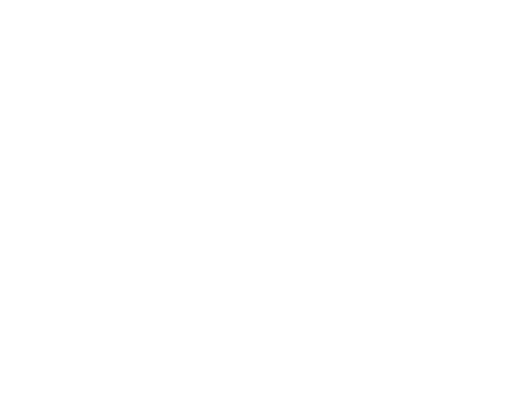
t = 0.00 s
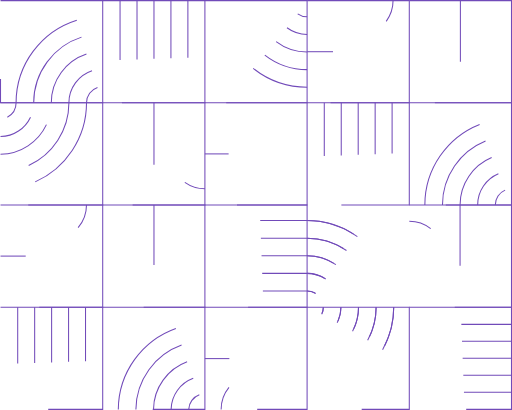
t = 1.67 s
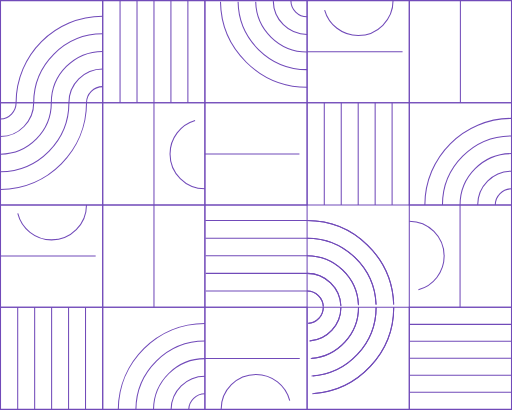
t = 3.33 s
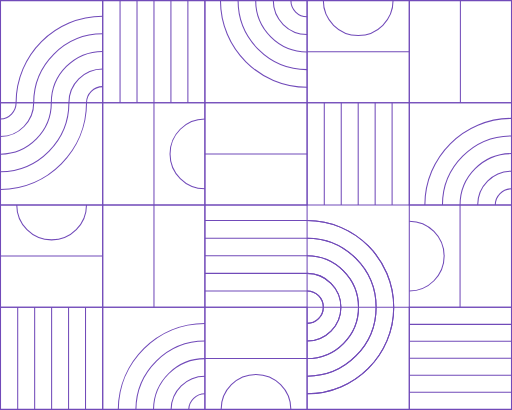
t = 5.00 s
t = 6.67 s: frame unchanged from t = 5.00 s, image omitted
t = 8.33 s: frame unchanged from t = 5.00 s, image omitted

The animated SVG that drew these frames (rendered in a browser with its animation timeline set to each time). Animation: 105 CSS @keyframes rules; frames cover the first 8.33 s, repeats indefinitely.

<!--?xml version="1.0" encoding="UTF-8"?--><svg id="Layer_2" xmlns="http://www.w3.org/2000/svg" viewBox="0 0 918.78 735.39" style=""><defs><style>.cls-1{fill:none;stroke:#714ab9;stroke-miterlimit:10;stroke-width:1.86px;}</style></defs><g id="Grids"><g><path class="cls-1 xNQLPPkb_0" width="183.39" height="183.37" d="M0.93 0.94 L184.32 0.94 L184.32 184.31 L0.93 184.31 Z"></path><g><path class="cls-1 xNQLPPkb_1" d="m28.87,184.31C28.87,98.6,98.61,28.86,184.32,28.86"></path><path class="cls-1 xNQLPPkb_2" d="m60.47,184.31c0-68.29,55.56-123.85,123.85-123.85"></path><path class="cls-1 xNQLPPkb_3" d="m92.05,184.31c0-50.86,41.39-92.25,92.27-92.25"></path><path class="cls-1 xNQLPPkb_4" d="m123.65,184.31c0-33.46,27.21-60.67,60.67-60.67"></path><path class="cls-1 xNQLPPkb_5" d="m155.25,184.31c0-16.05,13.02-29.07,29.07-29.07"></path></g><g><path class="cls-1 xNQLPPkb_6" d="m212.28,734.46c.63-85.17,70.11-154.26,155.43-154.26"></path><path class="cls-1 xNQLPPkb_7" d="m243.87,734.46c.63-67.75,55.93-122.66,123.83-122.66"></path><path class="cls-1 xNQLPPkb_8" d="m275.46,734.46c.63-50.32,41.76-91.06,92.25-91.06"></path><path class="cls-1 xNQLPPkb_9" d="m307.05,734.46c.63-32.92,27.59-59.48,60.65-59.48"></path><path class="cls-1 xNQLPPkb_10" d="m338.67,734.46c.61-15.49,13.38-27.88,29.04-27.88"></path></g><g><path class="cls-1 xNQLPPkb_11" d="m762.4,367.7c0-85.71,69.74-155.45,155.45-155.45"></path><path class="cls-1 xNQLPPkb_12" d="m794,367.7c0-68.29,55.56-123.85,123.85-123.85"></path><path class="cls-1 xNQLPPkb_13" d="m825.58,367.7c0-50.86,41.39-92.25,92.27-92.25"></path><path class="cls-1 xNQLPPkb_14" d="m857.18,367.7c0-33.46,27.21-60.67,60.67-60.67"></path><path class="cls-1 xNQLPPkb_15" d="m888.78,367.7c0-16.05,13.02-29.07,29.07-29.07"></path></g><g><path class="cls-1 xNQLPPkb_16" d="m155.25,184.31c0,85.34-69.12,154.84-154.32,155.43"></path><path class="cls-1 xNQLPPkb_17" d="m123.65,184.31c0,67.92-54.95,123.24-122.72,123.83"></path><path class="cls-1 xNQLPPkb_18" d="M92.05,184.31L92.07,184.31"></path><path class="cls-1 xNQLPPkb_19" d="m.93,276.54c50.36-.59,91.14-41.74,91.14-92.23h-.02"></path><path class="cls-1 xNQLPPkb_20" d="m.93,244.96c32.94-.59,59.54-27.57,59.54-60.65"></path><path class="cls-1 xNQLPPkb_21" d="m28.87,184.31c0,15.68-12.41,28.46-27.94,29.04"></path></g><path class="cls-1 xNQLPPkb_22" width="183.38" height="183.38" d="M184.32 0.93 L367.7 0.93 L367.7 184.31 L184.32 184.31 Z"></path><path class="cls-1 xNQLPPkb_23" width="183.38" height="183.38" d="M367.7 0.93 L551.0799999999999 0.93 L551.0799999999999 184.31 L367.7 184.31 Z"></path><path class="cls-1 xNQLPPkb_24" width="183.38" height="183.38" d="M551.09 0.93 L734.47 0.93 L734.47 184.31 L551.09 184.31 Z"></path><path class="cls-1 xNQLPPkb_25" width="183.38" height="183.38" d="M734.47 0.93 L917.85 0.93 L917.85 184.31 L734.47 184.31 Z"></path><path class="cls-1 xNQLPPkb_26" width="183.39" height="183.39" d="M0.93 184.31 L184.32 184.31 L184.32 367.7 L0.93 367.7 Z"></path><path class="cls-1 xNQLPPkb_27" width="183.38" height="183.38" d="M184.32 184.31 L367.7 184.31 L367.7 367.69 L184.32 367.69 Z"></path><path class="cls-1 xNQLPPkb_28" width="183.38" height="183.38" d="M367.7 184.31 L551.0799999999999 184.31 L551.0799999999999 367.69 L367.7 367.69 Z"></path><path class="cls-1 xNQLPPkb_29" width="183.38" height="183.38" d="M551.09 184.31 L734.47 184.31 L734.47 367.69 L551.09 367.69 Z"></path><path class="cls-1 xNQLPPkb_30" width="183.38" height="183.38" d="M734.47 184.31 L917.85 184.31 L917.85 367.69 L734.47 367.69 Z"></path><path class="cls-1 xNQLPPkb_31" width="183.38" height="183.38" d="M0.93 367.7 L184.31 367.7 L184.31 551.0799999999999 L0.93 551.0799999999999 Z"></path><path class="cls-1 xNQLPPkb_32" width="183.38" height="183.38" d="M184.32 367.7 L367.7 367.7 L367.7 551.0799999999999 L184.32 551.0799999999999 Z"></path><path class="cls-1 xNQLPPkb_33" width="183.38" height="183.38" d="M367.7 367.7 L551.0799999999999 367.7 L551.0799999999999 551.0799999999999 L367.7 551.0799999999999 Z"></path><path class="cls-1 xNQLPPkb_34" width="183.38" height="183.38" d="M734.47 367.7 L917.85 367.7 L917.85 551.0799999999999 L734.47 551.0799999999999 Z"></path><path class="cls-1 xNQLPPkb_35" width="183.38" height="183.38" d="M0.93 551.08 L184.31 551.08 L184.31 734.46 L0.93 734.46 Z"></path><path class="cls-1 xNQLPPkb_36" width="183.38" height="183.38" d="M184.32 551.08 L367.7 551.08 L367.7 734.46 L184.32 734.46 Z"></path><path class="cls-1 xNQLPPkb_37" width="183.38" height="183.38" d="M367.7 551.08 L551.0799999999999 551.08 L551.0799999999999 734.46 L367.7 734.46 Z"></path><path class="cls-1 xNQLPPkb_38" width="183.38" height="183.38" d="M551.09 551.08 L734.47 551.08 L734.47 734.46 L551.09 734.46 Z"></path><path class="cls-1 xNQLPPkb_39" width="183.38" height="183.38" d="M734.47 551.08 L917.85 551.08 L917.85 734.46 L734.47 734.46 Z"></path><path class="cls-1 xNQLPPkb_40" d="M276.3,184.32L276.3,367.69"></path><path class="cls-1 xNQLPPkb_41" d="M826.16,.93L826.16,184.31"></path><path class="cls-1 xNQLPPkb_42" d="M825.58,367.7L825.58,551.08"></path><path class="cls-1 xNQLPPkb_43" d="M276.3,367.7L276.3,551.08"></path><g><path class="cls-1 xNQLPPkb_44" d="M215.44,.93L215.44,184.31"></path><path class="cls-1 xNQLPPkb_45" d="M245.87,.93L245.87,184.31"></path><path class="cls-1 xNQLPPkb_46" d="M276.3,.93L276.3,184.31"></path><path class="cls-1 xNQLPPkb_47" d="M306.72,.93L306.72,184.31"></path><path class="cls-1 xNQLPPkb_48" d="M337.15,.93L337.15,184.31"></path></g><g><path class="cls-1 xNQLPPkb_49" d="M31.77,551.08L31.77,734.46"></path><path class="cls-1 xNQLPPkb_50" d="M62.2,551.08L62.2,734.46"></path><path class="cls-1 xNQLPPkb_51" d="M92.63,551.08L92.63,734.46"></path><path class="cls-1 xNQLPPkb_52" d="M123.05,551.08L123.05,734.46"></path><path class="cls-1 xNQLPPkb_53" d="M153.48,551.08L153.48,734.46"></path></g><g><path class="cls-1 xNQLPPkb_54" d="M581.92,184.32L581.92,367.69"></path><path class="cls-1 xNQLPPkb_55" d="M612.35,184.32L612.35,367.69"></path><path class="cls-1 xNQLPPkb_56" d="M642.78,184.32L642.78,367.69"></path><path class="cls-1 xNQLPPkb_57" d="M673.21,184.32L673.21,367.69"></path><path class="cls-1 xNQLPPkb_58" d="M703.63,184.32L703.63,367.69"></path></g><g><path class="cls-1 xNQLPPkb_59" d="M917.85,581.92L734.47,581.92"></path><path class="cls-1 xNQLPPkb_60" d="M917.85,612.34L734.47,612.34"></path><path class="cls-1 xNQLPPkb_61" d="M917.85,642.77L734.47,642.77"></path><path class="cls-1 xNQLPPkb_62" d="M917.85,673.2L734.47,673.2"></path><path class="cls-1 xNQLPPkb_63" d="M917.85,703.63L734.47,703.63"></path></g><path class="cls-1 xNQLPPkb_64" d="M551.08,395.63L367.71,395.63"></path><path class="cls-1 xNQLPPkb_65" d="M551.08,427.23L367.71,427.23"></path><path class="cls-1 xNQLPPkb_66" d="M551.08,458.82L367.71,458.82"></path><path class="cls-1 xNQLPPkb_67" d="M551.08,490.41L367.71,490.41"></path><path class="cls-1 xNQLPPkb_68" d="M551.08,522.01L367.7,522.01"></path><g><path class="cls-1 xNQLPPkb_69" d="m551.09,156.38c-85.71,0-155.45-69.74-155.45-155.45"></path><path class="cls-1 xNQLPPkb_70" d="m551.09,124.78c-68.29,0-123.85-55.56-123.85-123.85"></path><path class="cls-1 xNQLPPkb_71" d="m551.09,93.2c-50.86,0-92.25-41.39-92.25-92.27"></path><path class="cls-1 xNQLPPkb_72" d="m551.09,61.6c-33.46,0-60.67-27.21-60.67-60.67"></path><path class="cls-1 xNQLPPkb_73" d="m551.09,30c-16.05,0-29.07-13.02-29.07-29.07"></path></g><g><path class="cls-1 xNQLPPkb_74" d="m551.09,395.63c85.71,0,155.45,69.74,155.45,155.45"></path><path class="cls-1 xNQLPPkb_75" d="m551.09,427.23c68.29,0,123.85,55.56,123.85,123.85"></path><path class="cls-1 xNQLPPkb_76" d="m551.09,458.81c50.86,0,92.25,41.39,92.25,92.27"></path><path class="cls-1 xNQLPPkb_77" d="m551.09,490.41c33.46,0,60.67,27.21,60.67,60.67"></path><path class="cls-1 xNQLPPkb_78" d="m551.09,522.01c16.05,0,29.07,13.02,29.07,29.07"></path><path class="cls-1 xNQLPPkb_79" d="m551.09,395.63c85.71,0,155.45,69.74,155.45,155.45"></path><path class="cls-1 xNQLPPkb_80" d="m551.09,427.23c68.29,0,123.85,55.56,123.85,123.85"></path><path class="cls-1 xNQLPPkb_81" d="m551.09,458.81c50.86,0,92.25,41.39,92.25,92.27"></path><path class="cls-1 xNQLPPkb_82" d="m551.09,490.41c33.46,0,60.67,27.21,60.67,60.67"></path><path class="cls-1 xNQLPPkb_83" d="m551.09,522.01c16.05,0,29.07,13.02,29.07,29.07"></path></g><g><path class="cls-1 xNQLPPkb_84" d="m706.54,551.08c0,85.71-69.74,155.45-155.45,155.45"></path><path class="cls-1 xNQLPPkb_85" d="m674.94,551.08c0,68.29-55.56,123.85-123.85,123.85"></path><path class="cls-1 xNQLPPkb_86" d="m643.36,551.08c0,50.86-41.39,92.25-92.27,92.25"></path><path class="cls-1 xNQLPPkb_87" d="m611.76,551.08c0,33.46-27.21,60.67-60.67,60.67"></path><path class="cls-1 xNQLPPkb_88" d="m580.16,551.08c0,16.05-13.02,29.07-29.07,29.07"></path><path class="cls-1 xNQLPPkb_89" d="m706.54,551.08c0,85.71-69.74,155.45-155.45,155.45"></path><path class="cls-1 xNQLPPkb_90" d="m674.94,551.08c0,68.29-55.56,123.85-123.85,123.85"></path><path class="cls-1 xNQLPPkb_91" d="m643.36,551.08c0,50.86-41.39,92.25-92.27,92.25"></path><path class="cls-1 xNQLPPkb_92" d="m611.76,551.08c0,33.46-27.21,60.67-60.67,60.67"></path><path class="cls-1 xNQLPPkb_93" d="m580.16,551.08c0,16.05-13.02,29.07-29.07,29.07"></path></g><path class="cls-1 xNQLPPkb_94" d="M551.09,92.62L734.47,92.62"></path><path class="cls-1 xNQLPPkb_95" d="M.93,459.39L184.32,459.39"></path><path class="cls-1 xNQLPPkb_96" d="M367.7,643.33L551.09,643.33"></path><path class="cls-1 xNQLPPkb_97" d="M367.7,276L551.09,276"></path><path class="cls-1 xNQLPPkb_98" d="m155.19,367.7c0,34.55-28.01,62.56-62.56,62.56s-62.56-28.01-62.56-62.56"></path><path class="cls-1 xNQLPPkb_99" d="m396.83,734.46c0-34.55,28.01-62.56,62.56-62.56s62.56,28.01,62.56,62.56"></path><path class="cls-1 xNQLPPkb_100" d="m734.47,396.83c34.55,0,62.56,28.01,62.56,62.56,0,34.55-28.01,62.56-62.56,62.56"></path><path class="cls-1 xNQLPPkb_101" d="m705.34.93c0,34.55-28.01,62.56-62.56,62.56s-62.56-28.01-62.56-62.56"></path><path class="cls-1 xNQLPPkb_102" d="m367.7,338.57c-34.55,0-62.56-28.01-62.56-62.56,0-34.55,28.01-62.56,62.56-62.56"></path></g></g><style data-made-with="vivus-instant">.xNQLPPkb_0{stroke-dasharray:734 736;stroke-dashoffset:735;animation:xNQLPPkb_draw_0 14400ms ease-out 0ms infinite,xNQLPPkb_fade 14400ms linear 0ms infinite;}.xNQLPPkb_1{stroke-dasharray:245 247;stroke-dashoffset:246;animation:xNQLPPkb_draw_1 14400ms ease-out 0ms infinite,xNQLPPkb_fade 14400ms linear 0ms infinite;}.xNQLPPkb_2{stroke-dasharray:195 197;stroke-dashoffset:196;animation:xNQLPPkb_draw_2 14400ms ease-out 0ms infinite,xNQLPPkb_fade 14400ms linear 0ms infinite;}.xNQLPPkb_3{stroke-dasharray:145 147;stroke-dashoffset:146;animation:xNQLPPkb_draw_3 14400ms ease-out 0ms infinite,xNQLPPkb_fade 14400ms linear 0ms infinite;}.xNQLPPkb_4{stroke-dasharray:96 98;stroke-dashoffset:97;animation:xNQLPPkb_draw_4 14400ms ease-out 0ms infinite,xNQLPPkb_fade 14400ms linear 0ms infinite;}.xNQLPPkb_5{stroke-dasharray:46 48;stroke-dashoffset:47;animation:xNQLPPkb_draw_5 14400ms ease-out 0ms infinite,xNQLPPkb_fade 14400ms linear 0ms infinite;}.xNQLPPkb_6{stroke-dasharray:243 245;stroke-dashoffset:244;animation:xNQLPPkb_draw_6 14400ms ease-out 0ms infinite,xNQLPPkb_fade 14400ms linear 0ms infinite;}.xNQLPPkb_7{stroke-dasharray:194 196;stroke-dashoffset:195;animation:xNQLPPkb_draw_7 14400ms ease-out 0ms infinite,xNQLPPkb_fade 14400ms linear 0ms infinite;}.xNQLPPkb_8{stroke-dasharray:144 146;stroke-dashoffset:145;animation:xNQLPPkb_draw_8 14400ms ease-out 0ms infinite,xNQLPPkb_fade 14400ms linear 0ms infinite;}.xNQLPPkb_9{stroke-dasharray:95 97;stroke-dashoffset:96;animation:xNQLPPkb_draw_9 14400ms ease-out 0ms infinite,xNQLPPkb_fade 14400ms linear 0ms infinite;}.xNQLPPkb_10{stroke-dasharray:45 47;stroke-dashoffset:46;animation:xNQLPPkb_draw_10 14400ms ease-out 0ms infinite,xNQLPPkb_fade 14400ms linear 0ms infinite;}.xNQLPPkb_11{stroke-dasharray:245 247;stroke-dashoffset:246;animation:xNQLPPkb_draw_11 14400ms ease-out 0ms infinite,xNQLPPkb_fade 14400ms linear 0ms infinite;}.xNQLPPkb_12{stroke-dasharray:195 197;stroke-dashoffset:196;animation:xNQLPPkb_draw_12 14400ms ease-out 0ms infinite,xNQLPPkb_fade 14400ms linear 0ms infinite;}.xNQLPPkb_13{stroke-dasharray:145 147;stroke-dashoffset:146;animation:xNQLPPkb_draw_13 14400ms ease-out 0ms infinite,xNQLPPkb_fade 14400ms linear 0ms infinite;}.xNQLPPkb_14{stroke-dasharray:96 98;stroke-dashoffset:97;animation:xNQLPPkb_draw_14 14400ms ease-out 0ms infinite,xNQLPPkb_fade 14400ms linear 0ms infinite;}.xNQLPPkb_15{stroke-dasharray:46 48;stroke-dashoffset:47;animation:xNQLPPkb_draw_15 14400ms ease-out 0ms infinite,xNQLPPkb_fade 14400ms linear 0ms infinite;}.xNQLPPkb_16{stroke-dasharray:244 246;stroke-dashoffset:245;animation:xNQLPPkb_draw_16 14400ms ease-out 0ms infinite,xNQLPPkb_fade 14400ms linear 0ms infinite;}.xNQLPPkb_17{stroke-dasharray:194 196;stroke-dashoffset:195;animation:xNQLPPkb_draw_17 14400ms ease-out 0ms infinite,xNQLPPkb_fade 14400ms linear 0ms infinite;}.xNQLPPkb_18{stroke-dasharray:1 3;stroke-dashoffset:2;animation:xNQLPPkb_draw_18 14400ms ease-out 0ms infinite,xNQLPPkb_fade 14400ms linear 0ms infinite;}.xNQLPPkb_19{stroke-dasharray:144 146;stroke-dashoffset:145;animation:xNQLPPkb_draw_19 14400ms ease-out 0ms infinite,xNQLPPkb_fade 14400ms linear 0ms infinite;}.xNQLPPkb_20{stroke-dasharray:95 97;stroke-dashoffset:96;animation:xNQLPPkb_draw_20 14400ms ease-out 0ms infinite,xNQLPPkb_fade 14400ms linear 0ms infinite;}.xNQLPPkb_21{stroke-dasharray:45 47;stroke-dashoffset:46;animation:xNQLPPkb_draw_21 14400ms ease-out 0ms infinite,xNQLPPkb_fade 14400ms linear 0ms infinite;}.xNQLPPkb_22{stroke-dasharray:734 736;stroke-dashoffset:735;animation:xNQLPPkb_draw_22 14400ms ease-out 0ms infinite,xNQLPPkb_fade 14400ms linear 0ms infinite;}.xNQLPPkb_23{stroke-dasharray:734 736;stroke-dashoffset:735;animation:xNQLPPkb_draw_23 14400ms ease-out 0ms infinite,xNQLPPkb_fade 14400ms linear 0ms infinite;}.xNQLPPkb_24{stroke-dasharray:734 736;stroke-dashoffset:735;animation:xNQLPPkb_draw_24 14400ms ease-out 0ms infinite,xNQLPPkb_fade 14400ms linear 0ms infinite;}.xNQLPPkb_25{stroke-dasharray:734 736;stroke-dashoffset:735;animation:xNQLPPkb_draw_25 14400ms ease-out 0ms infinite,xNQLPPkb_fade 14400ms linear 0ms infinite;}.xNQLPPkb_26{stroke-dasharray:734 736;stroke-dashoffset:735;animation:xNQLPPkb_draw_26 14400ms ease-out 0ms infinite,xNQLPPkb_fade 14400ms linear 0ms infinite;}.xNQLPPkb_27{stroke-dasharray:734 736;stroke-dashoffset:735;animation:xNQLPPkb_draw_27 14400ms ease-out 0ms infinite,xNQLPPkb_fade 14400ms linear 0ms infinite;}.xNQLPPkb_28{stroke-dasharray:734 736;stroke-dashoffset:735;animation:xNQLPPkb_draw_28 14400ms ease-out 0ms infinite,xNQLPPkb_fade 14400ms linear 0ms infinite;}.xNQLPPkb_29{stroke-dasharray:734 736;stroke-dashoffset:735;animation:xNQLPPkb_draw_29 14400ms ease-out 0ms infinite,xNQLPPkb_fade 14400ms linear 0ms infinite;}.xNQLPPkb_30{stroke-dasharray:734 736;stroke-dashoffset:735;animation:xNQLPPkb_draw_30 14400ms ease-out 0ms infinite,xNQLPPkb_fade 14400ms linear 0ms infinite;}.xNQLPPkb_31{stroke-dasharray:734 736;stroke-dashoffset:735;animation:xNQLPPkb_draw_31 14400ms ease-out 0ms infinite,xNQLPPkb_fade 14400ms linear 0ms infinite;}.xNQLPPkb_32{stroke-dasharray:734 736;stroke-dashoffset:735;animation:xNQLPPkb_draw_32 14400ms ease-out 0ms infinite,xNQLPPkb_fade 14400ms linear 0ms infinite;}.xNQLPPkb_33{stroke-dasharray:734 736;stroke-dashoffset:735;animation:xNQLPPkb_draw_33 14400ms ease-out 0ms infinite,xNQLPPkb_fade 14400ms linear 0ms infinite;}.xNQLPPkb_34{stroke-dasharray:734 736;stroke-dashoffset:735;animation:xNQLPPkb_draw_34 14400ms ease-out 0ms infinite,xNQLPPkb_fade 14400ms linear 0ms infinite;}.xNQLPPkb_35{stroke-dasharray:734 736;stroke-dashoffset:735;animation:xNQLPPkb_draw_35 14400ms ease-out 0ms infinite,xNQLPPkb_fade 14400ms linear 0ms infinite;}.xNQLPPkb_36{stroke-dasharray:734 736;stroke-dashoffset:735;animation:xNQLPPkb_draw_36 14400ms ease-out 0ms infinite,xNQLPPkb_fade 14400ms linear 0ms infinite;}.xNQLPPkb_37{stroke-dasharray:734 736;stroke-dashoffset:735;animation:xNQLPPkb_draw_37 14400ms ease-out 0ms infinite,xNQLPPkb_fade 14400ms linear 0ms infinite;}.xNQLPPkb_38{stroke-dasharray:734 736;stroke-dashoffset:735;animation:xNQLPPkb_draw_38 14400ms ease-out 0ms infinite,xNQLPPkb_fade 14400ms linear 0ms infinite;}.xNQLPPkb_39{stroke-dasharray:734 736;stroke-dashoffset:735;animation:xNQLPPkb_draw_39 14400ms ease-out 0ms infinite,xNQLPPkb_fade 14400ms linear 0ms infinite;}.xNQLPPkb_40{stroke-dasharray:184 186;stroke-dashoffset:185;animation:xNQLPPkb_draw_40 14400ms ease-out 0ms infinite,xNQLPPkb_fade 14400ms linear 0ms infinite;}.xNQLPPkb_41{stroke-dasharray:184 186;stroke-dashoffset:185;animation:xNQLPPkb_draw_41 14400ms ease-out 0ms infinite,xNQLPPkb_fade 14400ms linear 0ms infinite;}.xNQLPPkb_42{stroke-dasharray:184 186;stroke-dashoffset:185;animation:xNQLPPkb_draw_42 14400ms ease-out 0ms infinite,xNQLPPkb_fade 14400ms linear 0ms infinite;}.xNQLPPkb_43{stroke-dasharray:184 186;stroke-dashoffset:185;animation:xNQLPPkb_draw_43 14400ms ease-out 0ms infinite,xNQLPPkb_fade 14400ms linear 0ms infinite;}.xNQLPPkb_44{stroke-dasharray:184 186;stroke-dashoffset:185;animation:xNQLPPkb_draw_44 14400ms ease-out 0ms infinite,xNQLPPkb_fade 14400ms linear 0ms infinite;}.xNQLPPkb_45{stroke-dasharray:184 186;stroke-dashoffset:185;animation:xNQLPPkb_draw_45 14400ms ease-out 0ms infinite,xNQLPPkb_fade 14400ms linear 0ms infinite;}.xNQLPPkb_46{stroke-dasharray:184 186;stroke-dashoffset:185;animation:xNQLPPkb_draw_46 14400ms ease-out 0ms infinite,xNQLPPkb_fade 14400ms linear 0ms infinite;}.xNQLPPkb_47{stroke-dasharray:184 186;stroke-dashoffset:185;animation:xNQLPPkb_draw_47 14400ms ease-out 0ms infinite,xNQLPPkb_fade 14400ms linear 0ms infinite;}.xNQLPPkb_48{stroke-dasharray:184 186;stroke-dashoffset:185;animation:xNQLPPkb_draw_48 14400ms ease-out 0ms infinite,xNQLPPkb_fade 14400ms linear 0ms infinite;}.xNQLPPkb_49{stroke-dasharray:184 186;stroke-dashoffset:185;animation:xNQLPPkb_draw_49 14400ms ease-out 0ms infinite,xNQLPPkb_fade 14400ms linear 0ms infinite;}.xNQLPPkb_50{stroke-dasharray:184 186;stroke-dashoffset:185;animation:xNQLPPkb_draw_50 14400ms ease-out 0ms infinite,xNQLPPkb_fade 14400ms linear 0ms infinite;}.xNQLPPkb_51{stroke-dasharray:184 186;stroke-dashoffset:185;animation:xNQLPPkb_draw_51 14400ms ease-out 0ms infinite,xNQLPPkb_fade 14400ms linear 0ms infinite;}.xNQLPPkb_52{stroke-dasharray:184 186;stroke-dashoffset:185;animation:xNQLPPkb_draw_52 14400ms ease-out 0ms infinite,xNQLPPkb_fade 14400ms linear 0ms infinite;}.xNQLPPkb_53{stroke-dasharray:184 186;stroke-dashoffset:185;animation:xNQLPPkb_draw_53 14400ms ease-out 0ms infinite,xNQLPPkb_fade 14400ms linear 0ms infinite;}.xNQLPPkb_54{stroke-dasharray:184 186;stroke-dashoffset:185;animation:xNQLPPkb_draw_54 14400ms ease-out 0ms infinite,xNQLPPkb_fade 14400ms linear 0ms infinite;}.xNQLPPkb_55{stroke-dasharray:184 186;stroke-dashoffset:185;animation:xNQLPPkb_draw_55 14400ms ease-out 0ms infinite,xNQLPPkb_fade 14400ms linear 0ms infinite;}.xNQLPPkb_56{stroke-dasharray:184 186;stroke-dashoffset:185;animation:xNQLPPkb_draw_56 14400ms ease-out 0ms infinite,xNQLPPkb_fade 14400ms linear 0ms infinite;}.xNQLPPkb_57{stroke-dasharray:184 186;stroke-dashoffset:185;animation:xNQLPPkb_draw_57 14400ms ease-out 0ms infinite,xNQLPPkb_fade 14400ms linear 0ms infinite;}.xNQLPPkb_58{stroke-dasharray:184 186;stroke-dashoffset:185;animation:xNQLPPkb_draw_58 14400ms ease-out 0ms infinite,xNQLPPkb_fade 14400ms linear 0ms infinite;}.xNQLPPkb_59{stroke-dasharray:184 186;stroke-dashoffset:185;animation:xNQLPPkb_draw_59 14400ms ease-out 0ms infinite,xNQLPPkb_fade 14400ms linear 0ms infinite;}.xNQLPPkb_60{stroke-dasharray:184 186;stroke-dashoffset:185;animation:xNQLPPkb_draw_60 14400ms ease-out 0ms infinite,xNQLPPkb_fade 14400ms linear 0ms infinite;}.xNQLPPkb_61{stroke-dasharray:184 186;stroke-dashoffset:185;animation:xNQLPPkb_draw_61 14400ms ease-out 0ms infinite,xNQLPPkb_fade 14400ms linear 0ms infinite;}.xNQLPPkb_62{stroke-dasharray:184 186;stroke-dashoffset:185;animation:xNQLPPkb_draw_62 14400ms ease-out 0ms infinite,xNQLPPkb_fade 14400ms linear 0ms infinite;}.xNQLPPkb_63{stroke-dasharray:184 186;stroke-dashoffset:185;animation:xNQLPPkb_draw_63 14400ms ease-out 0ms infinite,xNQLPPkb_fade 14400ms linear 0ms infinite;}.xNQLPPkb_64{stroke-dasharray:184 186;stroke-dashoffset:185;animation:xNQLPPkb_draw_64 14400ms ease-out 0ms infinite,xNQLPPkb_fade 14400ms linear 0ms infinite;}.xNQLPPkb_65{stroke-dasharray:184 186;stroke-dashoffset:185;animation:xNQLPPkb_draw_65 14400ms ease-out 0ms infinite,xNQLPPkb_fade 14400ms linear 0ms infinite;}.xNQLPPkb_66{stroke-dasharray:184 186;stroke-dashoffset:185;animation:xNQLPPkb_draw_66 14400ms ease-out 0ms infinite,xNQLPPkb_fade 14400ms linear 0ms infinite;}.xNQLPPkb_67{stroke-dasharray:184 186;stroke-dashoffset:185;animation:xNQLPPkb_draw_67 14400ms ease-out 0ms infinite,xNQLPPkb_fade 14400ms linear 0ms infinite;}.xNQLPPkb_68{stroke-dasharray:184 186;stroke-dashoffset:185;animation:xNQLPPkb_draw_68 14400ms ease-out 0ms infinite,xNQLPPkb_fade 14400ms linear 0ms infinite;}.xNQLPPkb_69{stroke-dasharray:245 247;stroke-dashoffset:246;animation:xNQLPPkb_draw_69 14400ms ease-out 0ms infinite,xNQLPPkb_fade 14400ms linear 0ms infinite;}.xNQLPPkb_70{stroke-dasharray:195 197;stroke-dashoffset:196;animation:xNQLPPkb_draw_70 14400ms ease-out 0ms infinite,xNQLPPkb_fade 14400ms linear 0ms infinite;}.xNQLPPkb_71{stroke-dasharray:145 147;stroke-dashoffset:146;animation:xNQLPPkb_draw_71 14400ms ease-out 0ms infinite,xNQLPPkb_fade 14400ms linear 0ms infinite;}.xNQLPPkb_72{stroke-dasharray:96 98;stroke-dashoffset:97;animation:xNQLPPkb_draw_72 14400ms ease-out 0ms infinite,xNQLPPkb_fade 14400ms linear 0ms infinite;}.xNQLPPkb_73{stroke-dasharray:46 48;stroke-dashoffset:47;animation:xNQLPPkb_draw_73 14400ms ease-out 0ms infinite,xNQLPPkb_fade 14400ms linear 0ms infinite;}.xNQLPPkb_74{stroke-dasharray:245 247;stroke-dashoffset:246;animation:xNQLPPkb_draw_74 14400ms ease-out 0ms infinite,xNQLPPkb_fade 14400ms linear 0ms infinite;}.xNQLPPkb_75{stroke-dasharray:195 197;stroke-dashoffset:196;animation:xNQLPPkb_draw_75 14400ms ease-out 0ms infinite,xNQLPPkb_fade 14400ms linear 0ms infinite;}.xNQLPPkb_76{stroke-dasharray:145 147;stroke-dashoffset:146;animation:xNQLPPkb_draw_76 14400ms ease-out 0ms infinite,xNQLPPkb_fade 14400ms linear 0ms infinite;}.xNQLPPkb_77{stroke-dasharray:96 98;stroke-dashoffset:97;animation:xNQLPPkb_draw_77 14400ms ease-out 0ms infinite,xNQLPPkb_fade 14400ms linear 0ms infinite;}.xNQLPPkb_78{stroke-dasharray:46 48;stroke-dashoffset:47;animation:xNQLPPkb_draw_78 14400ms ease-out 0ms infinite,xNQLPPkb_fade 14400ms linear 0ms infinite;}.xNQLPPkb_79{stroke-dasharray:245 247;stroke-dashoffset:246;animation:xNQLPPkb_draw_79 14400ms ease-out 0ms infinite,xNQLPPkb_fade 14400ms linear 0ms infinite;}.xNQLPPkb_80{stroke-dasharray:195 197;stroke-dashoffset:196;animation:xNQLPPkb_draw_80 14400ms ease-out 0ms infinite,xNQLPPkb_fade 14400ms linear 0ms infinite;}.xNQLPPkb_81{stroke-dasharray:145 147;stroke-dashoffset:146;animation:xNQLPPkb_draw_81 14400ms ease-out 0ms infinite,xNQLPPkb_fade 14400ms linear 0ms infinite;}.xNQLPPkb_82{stroke-dasharray:96 98;stroke-dashoffset:97;animation:xNQLPPkb_draw_82 14400ms ease-out 0ms infinite,xNQLPPkb_fade 14400ms linear 0ms infinite;}.xNQLPPkb_83{stroke-dasharray:46 48;stroke-dashoffset:47;animation:xNQLPPkb_draw_83 14400ms ease-out 0ms infinite,xNQLPPkb_fade 14400ms linear 0ms infinite;}.xNQLPPkb_84{stroke-dasharray:245 247;stroke-dashoffset:246;animation:xNQLPPkb_draw_84 14400ms ease-out 0ms infinite,xNQLPPkb_fade 14400ms linear 0ms infinite;}.xNQLPPkb_85{stroke-dasharray:195 197;stroke-dashoffset:196;animation:xNQLPPkb_draw_85 14400ms ease-out 0ms infinite,xNQLPPkb_fade 14400ms linear 0ms infinite;}.xNQLPPkb_86{stroke-dasharray:145 147;stroke-dashoffset:146;animation:xNQLPPkb_draw_86 14400ms ease-out 0ms infinite,xNQLPPkb_fade 14400ms linear 0ms infinite;}.xNQLPPkb_87{stroke-dasharray:96 98;stroke-dashoffset:97;animation:xNQLPPkb_draw_87 14400ms ease-out 0ms infinite,xNQLPPkb_fade 14400ms linear 0ms infinite;}.xNQLPPkb_88{stroke-dasharray:46 48;stroke-dashoffset:47;animation:xNQLPPkb_draw_88 14400ms ease-out 0ms infinite,xNQLPPkb_fade 14400ms linear 0ms infinite;}.xNQLPPkb_89{stroke-dasharray:245 247;stroke-dashoffset:246;animation:xNQLPPkb_draw_89 14400ms ease-out 0ms infinite,xNQLPPkb_fade 14400ms linear 0ms infinite;}.xNQLPPkb_90{stroke-dasharray:195 197;stroke-dashoffset:196;animation:xNQLPPkb_draw_90 14400ms ease-out 0ms infinite,xNQLPPkb_fade 14400ms linear 0ms infinite;}.xNQLPPkb_91{stroke-dasharray:145 147;stroke-dashoffset:146;animation:xNQLPPkb_draw_91 14400ms ease-out 0ms infinite,xNQLPPkb_fade 14400ms linear 0ms infinite;}.xNQLPPkb_92{stroke-dasharray:96 98;stroke-dashoffset:97;animation:xNQLPPkb_draw_92 14400ms ease-out 0ms infinite,xNQLPPkb_fade 14400ms linear 0ms infinite;}.xNQLPPkb_93{stroke-dasharray:46 48;stroke-dashoffset:47;animation:xNQLPPkb_draw_93 14400ms ease-out 0ms infinite,xNQLPPkb_fade 14400ms linear 0ms infinite;}.xNQLPPkb_94{stroke-dasharray:184 186;stroke-dashoffset:185;animation:xNQLPPkb_draw_94 14400ms ease-out 0ms infinite,xNQLPPkb_fade 14400ms linear 0ms infinite;}.xNQLPPkb_95{stroke-dasharray:184 186;stroke-dashoffset:185;animation:xNQLPPkb_draw_95 14400ms ease-out 0ms infinite,xNQLPPkb_fade 14400ms linear 0ms infinite;}.xNQLPPkb_96{stroke-dasharray:184 186;stroke-dashoffset:185;animation:xNQLPPkb_draw_96 14400ms ease-out 0ms infinite,xNQLPPkb_fade 14400ms linear 0ms infinite;}.xNQLPPkb_97{stroke-dasharray:184 186;stroke-dashoffset:185;animation:xNQLPPkb_draw_97 14400ms ease-out 0ms infinite,xNQLPPkb_fade 14400ms linear 0ms infinite;}.xNQLPPkb_98{stroke-dasharray:197 199;stroke-dashoffset:198;animation:xNQLPPkb_draw_98 14400ms ease-out 0ms infinite,xNQLPPkb_fade 14400ms linear 0ms infinite;}.xNQLPPkb_99{stroke-dasharray:197 199;stroke-dashoffset:198;animation:xNQLPPkb_draw_99 14400ms ease-out 0ms infinite,xNQLPPkb_fade 14400ms linear 0ms infinite;}.xNQLPPkb_100{stroke-dasharray:197 199;stroke-dashoffset:198;animation:xNQLPPkb_draw_100 14400ms ease-out 0ms infinite,xNQLPPkb_fade 14400ms linear 0ms infinite;}.xNQLPPkb_101{stroke-dasharray:197 199;stroke-dashoffset:198;animation:xNQLPPkb_draw_101 14400ms ease-out 0ms infinite,xNQLPPkb_fade 14400ms linear 0ms infinite;}.xNQLPPkb_102{stroke-dasharray:197 199;stroke-dashoffset:198;animation:xNQLPPkb_draw_102 14400ms ease-out 0ms infinite,xNQLPPkb_fade 14400ms linear 0ms infinite;}@keyframes xNQLPPkb_draw{100%{stroke-dashoffset:0;}}@keyframes xNQLPPkb_fade{0%{stroke-opacity:1;}97.22222222222223%{stroke-opacity:1;}100%{stroke-opacity:0;}}@keyframes xNQLPPkb_draw_0{0%{stroke-dashoffset: 735}18.51851851851852%{ stroke-dashoffset: 0;}100%{ stroke-dashoffset: 0;}}@keyframes xNQLPPkb_draw_1{0.09077705156136529%{stroke-dashoffset: 246}18.609295570079883%{ stroke-dashoffset: 0;}100%{ stroke-dashoffset: 0;}}@keyframes xNQLPPkb_draw_2{0.18155410312273057%{stroke-dashoffset: 196}18.70007262164125%{ stroke-dashoffset: 0;}100%{ stroke-dashoffset: 0;}}@keyframes xNQLPPkb_draw_3{0.27233115468409586%{stroke-dashoffset: 146}18.790849673202615%{ stroke-dashoffset: 0;}100%{ stroke-dashoffset: 0;}}@keyframes xNQLPPkb_draw_4{0.36310820624546114%{stroke-dashoffset: 97}18.88162672476398%{ stroke-dashoffset: 0;}100%{ stroke-dashoffset: 0;}}@keyframes xNQLPPkb_draw_5{0.45388525780682637%{stroke-dashoffset: 47}18.972403776325343%{ stroke-dashoffset: 0;}100%{ stroke-dashoffset: 0;}}@keyframes xNQLPPkb_draw_6{0.5446623093681917%{stroke-dashoffset: 244}19.063180827886715%{ stroke-dashoffset: 0;}100%{ stroke-dashoffset: 0;}}@keyframes xNQLPPkb_draw_7{0.635439360929557%{stroke-dashoffset: 195}19.15395787944808%{ stroke-dashoffset: 0;}100%{ stroke-dashoffset: 0;}}@keyframes xNQLPPkb_draw_8{0.7262164124909223%{stroke-dashoffset: 145}19.244734931009443%{ stroke-dashoffset: 0;}100%{ stroke-dashoffset: 0;}}@keyframes xNQLPPkb_draw_9{0.8169934640522875%{stroke-dashoffset: 96}19.335511982570807%{ stroke-dashoffset: 0;}100%{ stroke-dashoffset: 0;}}@keyframes xNQLPPkb_draw_10{0.9077705156136527%{stroke-dashoffset: 46}19.426289034132175%{ stroke-dashoffset: 0;}100%{ stroke-dashoffset: 0;}}@keyframes xNQLPPkb_draw_11{0.9985475671750182%{stroke-dashoffset: 246}19.51706608569354%{ stroke-dashoffset: 0;}100%{ stroke-dashoffset: 0;}}@keyframes xNQLPPkb_draw_12{1.0893246187363834%{stroke-dashoffset: 196}19.607843137254903%{ stroke-dashoffset: 0;}100%{ stroke-dashoffset: 0;}}@keyframes xNQLPPkb_draw_13{1.1801016702977487%{stroke-dashoffset: 146}19.698620188816268%{ stroke-dashoffset: 0;}100%{ stroke-dashoffset: 0;}}@keyframes xNQLPPkb_draw_14{1.270878721859114%{stroke-dashoffset: 97}19.789397240377635%{ stroke-dashoffset: 0;}100%{ stroke-dashoffset: 0;}}@keyframes xNQLPPkb_draw_15{1.3616557734204793%{stroke-dashoffset: 47}19.880174291939%{ stroke-dashoffset: 0;}100%{ stroke-dashoffset: 0;}}@keyframes xNQLPPkb_draw_16{1.4524328249818446%{stroke-dashoffset: 245}19.970951343500367%{ stroke-dashoffset: 0;}100%{ stroke-dashoffset: 0;}}@keyframes xNQLPPkb_draw_17{1.54320987654321%{stroke-dashoffset: 195}20.06172839506173%{ stroke-dashoffset: 0;}100%{ stroke-dashoffset: 0;}}@keyframes xNQLPPkb_draw_18{1.633986928104575%{stroke-dashoffset: 2}20.1525054466231%{ stroke-dashoffset: 0;}100%{ stroke-dashoffset: 0;}}@keyframes xNQLPPkb_draw_19{1.7247639796659404%{stroke-dashoffset: 145}20.243282498184463%{ stroke-dashoffset: 0;}100%{ stroke-dashoffset: 0;}}@keyframes xNQLPPkb_draw_20{1.8155410312273055%{stroke-dashoffset: 96}20.334059549745827%{ stroke-dashoffset: 0;}100%{ stroke-dashoffset: 0;}}@keyframes xNQLPPkb_draw_21{1.906318082788671%{stroke-dashoffset: 46}20.42483660130719%{ stroke-dashoffset: 0;}100%{ stroke-dashoffset: 0;}}@keyframes xNQLPPkb_draw_22{1.9970951343500365%{stroke-dashoffset: 735}20.515613652868556%{ stroke-dashoffset: 0;}100%{ stroke-dashoffset: 0;}}@keyframes xNQLPPkb_draw_23{2.0878721859114013%{stroke-dashoffset: 735}20.606390704429923%{ stroke-dashoffset: 0;}100%{ stroke-dashoffset: 0;}}@keyframes xNQLPPkb_draw_24{2.178649237472767%{stroke-dashoffset: 735}20.697167755991288%{ stroke-dashoffset: 0;}100%{ stroke-dashoffset: 0;}}@keyframes xNQLPPkb_draw_25{2.269426289034132%{stroke-dashoffset: 735}20.787944807552652%{ stroke-dashoffset: 0;}100%{ stroke-dashoffset: 0;}}@keyframes xNQLPPkb_draw_26{2.3602033405954974%{stroke-dashoffset: 735}20.878721859114016%{ stroke-dashoffset: 0;}100%{ stroke-dashoffset: 0;}}@keyframes xNQLPPkb_draw_27{2.450980392156863%{stroke-dashoffset: 735}20.969498910675384%{ stroke-dashoffset: 0;}100%{ stroke-dashoffset: 0;}}@keyframes xNQLPPkb_draw_28{2.541757443718228%{stroke-dashoffset: 735}21.060275962236748%{ stroke-dashoffset: 0;}100%{ stroke-dashoffset: 0;}}@keyframes xNQLPPkb_draw_29{2.6325344952795935%{stroke-dashoffset: 735}21.151053013798116%{ stroke-dashoffset: 0;}100%{ stroke-dashoffset: 0;}}@keyframes xNQLPPkb_draw_30{2.7233115468409586%{stroke-dashoffset: 735}21.24183006535948%{ stroke-dashoffset: 0;}100%{ stroke-dashoffset: 0;}}@keyframes xNQLPPkb_draw_31{2.814088598402324%{stroke-dashoffset: 735}21.332607116920848%{ stroke-dashoffset: 0;}100%{ stroke-dashoffset: 0;}}@keyframes xNQLPPkb_draw_32{2.904865649963689%{stroke-dashoffset: 735}21.423384168482208%{ stroke-dashoffset: 0;}100%{ stroke-dashoffset: 0;}}@keyframes xNQLPPkb_draw_33{2.9956427015250546%{stroke-dashoffset: 735}21.514161220043576%{ stroke-dashoffset: 0;}100%{ stroke-dashoffset: 0;}}@keyframes xNQLPPkb_draw_34{3.08641975308642%{stroke-dashoffset: 735}21.60493827160494%{ stroke-dashoffset: 0;}100%{ stroke-dashoffset: 0;}}@keyframes xNQLPPkb_draw_35{3.1771968046477848%{stroke-dashoffset: 735}21.695715323166308%{ stroke-dashoffset: 0;}100%{ stroke-dashoffset: 0;}}@keyframes xNQLPPkb_draw_36{3.26797385620915%{stroke-dashoffset: 735}21.78649237472767%{ stroke-dashoffset: 0;}100%{ stroke-dashoffset: 0;}}@keyframes xNQLPPkb_draw_37{3.3587509077705158%{stroke-dashoffset: 735}21.877269426289036%{ stroke-dashoffset: 0;}100%{ stroke-dashoffset: 0;}}@keyframes xNQLPPkb_draw_38{3.449527959331881%{stroke-dashoffset: 735}21.9680464778504%{ stroke-dashoffset: 0;}100%{ stroke-dashoffset: 0;}}@keyframes xNQLPPkb_draw_39{3.5403050108932463%{stroke-dashoffset: 735}22.058823529411768%{ stroke-dashoffset: 0;}100%{ stroke-dashoffset: 0;}}@keyframes xNQLPPkb_draw_40{3.631082062454611%{stroke-dashoffset: 185}22.149600580973132%{ stroke-dashoffset: 0;}100%{ stroke-dashoffset: 0;}}@keyframes xNQLPPkb_draw_41{3.721859114015977%{stroke-dashoffset: 185}22.240377632534493%{ stroke-dashoffset: 0;}100%{ stroke-dashoffset: 0;}}@keyframes xNQLPPkb_draw_42{3.812636165577342%{stroke-dashoffset: 185}22.331154684095864%{ stroke-dashoffset: 0;}100%{ stroke-dashoffset: 0;}}@keyframes xNQLPPkb_draw_43{3.903413217138707%{stroke-dashoffset: 185}22.421931735657232%{ stroke-dashoffset: 0;}100%{ stroke-dashoffset: 0;}}@keyframes xNQLPPkb_draw_44{3.994190268700073%{stroke-dashoffset: 185}22.512708787218592%{ stroke-dashoffset: 0;}100%{ stroke-dashoffset: 0;}}@keyframes xNQLPPkb_draw_45{4.084967320261438%{stroke-dashoffset: 185}22.603485838779957%{ stroke-dashoffset: 0;}100%{ stroke-dashoffset: 0;}}@keyframes xNQLPPkb_draw_46{4.175744371822803%{stroke-dashoffset: 185}22.694262890341324%{ stroke-dashoffset: 0;}100%{ stroke-dashoffset: 0;}}@keyframes xNQLPPkb_draw_47{4.266521423384169%{stroke-dashoffset: 185}22.785039941902692%{ stroke-dashoffset: 0;}100%{ stroke-dashoffset: 0;}}@keyframes xNQLPPkb_draw_48{4.357298474945534%{stroke-dashoffset: 185}22.875816993464053%{ stroke-dashoffset: 0;}100%{ stroke-dashoffset: 0;}}@keyframes xNQLPPkb_draw_49{4.448075526506899%{stroke-dashoffset: 185}22.966594045025417%{ stroke-dashoffset: 0;}100%{ stroke-dashoffset: 0;}}@keyframes xNQLPPkb_draw_50{4.538852578068264%{stroke-dashoffset: 185}23.057371096586785%{ stroke-dashoffset: 0;}100%{ stroke-dashoffset: 0;}}@keyframes xNQLPPkb_draw_51{4.62962962962963%{stroke-dashoffset: 185}23.14814814814815%{ stroke-dashoffset: 0;}100%{ stroke-dashoffset: 0;}}@keyframes xNQLPPkb_draw_52{4.720406681190995%{stroke-dashoffset: 185}23.238925199709513%{ stroke-dashoffset: 0;}100%{ stroke-dashoffset: 0;}}@keyframes xNQLPPkb_draw_53{4.81118373275236%{stroke-dashoffset: 185}23.32970225127088%{ stroke-dashoffset: 0;}100%{ stroke-dashoffset: 0;}}@keyframes xNQLPPkb_draw_54{4.901960784313726%{stroke-dashoffset: 185}23.42047930283225%{ stroke-dashoffset: 0;}100%{ stroke-dashoffset: 0;}}@keyframes xNQLPPkb_draw_55{4.992737835875091%{stroke-dashoffset: 185}23.511256354393613%{ stroke-dashoffset: 0;}100%{ stroke-dashoffset: 0;}}@keyframes xNQLPPkb_draw_56{5.083514887436456%{stroke-dashoffset: 185}23.602033405954977%{ stroke-dashoffset: 0;}100%{ stroke-dashoffset: 0;}}@keyframes xNQLPPkb_draw_57{5.174291938997822%{stroke-dashoffset: 185}23.69281045751634%{ stroke-dashoffset: 0;}100%{ stroke-dashoffset: 0;}}@keyframes xNQLPPkb_draw_58{5.265068990559187%{stroke-dashoffset: 185}23.78358750907771%{ stroke-dashoffset: 0;}100%{ stroke-dashoffset: 0;}}@keyframes xNQLPPkb_draw_59{5.355846042120552%{stroke-dashoffset: 185}23.874364560639073%{ stroke-dashoffset: 0;}100%{ stroke-dashoffset: 0;}}@keyframes xNQLPPkb_draw_60{5.446623093681917%{stroke-dashoffset: 185}23.965141612200437%{ stroke-dashoffset: 0;}100%{ stroke-dashoffset: 0;}}@keyframes xNQLPPkb_draw_61{5.537400145243282%{stroke-dashoffset: 185}24.0559186637618%{ stroke-dashoffset: 0;}100%{ stroke-dashoffset: 0;}}@keyframes xNQLPPkb_draw_62{5.628177196804648%{stroke-dashoffset: 185}24.14669571532317%{ stroke-dashoffset: 0;}100%{ stroke-dashoffset: 0;}}@keyframes xNQLPPkb_draw_63{5.718954248366013%{stroke-dashoffset: 185}24.237472766884533%{ stroke-dashoffset: 0;}100%{ stroke-dashoffset: 0;}}@keyframes xNQLPPkb_draw_64{5.809731299927378%{stroke-dashoffset: 185}24.328249818445897%{ stroke-dashoffset: 0;}100%{ stroke-dashoffset: 0;}}@keyframes xNQLPPkb_draw_65{5.900508351488744%{stroke-dashoffset: 185}24.419026870007265%{ stroke-dashoffset: 0;}100%{ stroke-dashoffset: 0;}}@keyframes xNQLPPkb_draw_66{5.991285403050109%{stroke-dashoffset: 185}24.509803921568633%{ stroke-dashoffset: 0;}100%{ stroke-dashoffset: 0;}}@keyframes xNQLPPkb_draw_67{6.082062454611474%{stroke-dashoffset: 185}24.600580973129997%{ stroke-dashoffset: 0;}100%{ stroke-dashoffset: 0;}}@keyframes xNQLPPkb_draw_68{6.17283950617284%{stroke-dashoffset: 185}24.69135802469136%{ stroke-dashoffset: 0;}100%{ stroke-dashoffset: 0;}}@keyframes xNQLPPkb_draw_69{6.263616557734205%{stroke-dashoffset: 246}24.782135076252725%{ stroke-dashoffset: 0;}100%{ stroke-dashoffset: 0;}}@keyframes xNQLPPkb_draw_70{6.3543936092955695%{stroke-dashoffset: 196}24.87291212781409%{ stroke-dashoffset: 0;}100%{ stroke-dashoffset: 0;}}@keyframes xNQLPPkb_draw_71{6.445170660856935%{stroke-dashoffset: 146}24.963689179375457%{ stroke-dashoffset: 0;}100%{ stroke-dashoffset: 0;}}@keyframes xNQLPPkb_draw_72{6.5359477124183%{stroke-dashoffset: 97}25.05446623093682%{ stroke-dashoffset: 0;}100%{ stroke-dashoffset: 0;}}@keyframes xNQLPPkb_draw_73{6.6267247639796665%{stroke-dashoffset: 47}25.145243282498186%{ stroke-dashoffset: 0;}100%{ stroke-dashoffset: 0;}}@keyframes xNQLPPkb_draw_74{6.7175018155410315%{stroke-dashoffset: 246}25.23602033405955%{ stroke-dashoffset: 0;}100%{ stroke-dashoffset: 0;}}@keyframes xNQLPPkb_draw_75{6.808278867102397%{stroke-dashoffset: 196}25.32679738562092%{ stroke-dashoffset: 0;}100%{ stroke-dashoffset: 0;}}@keyframes xNQLPPkb_draw_76{6.899055918663762%{stroke-dashoffset: 146}25.41757443718228%{ stroke-dashoffset: 0;}100%{ stroke-dashoffset: 0;}}@keyframes xNQLPPkb_draw_77{6.989832970225127%{stroke-dashoffset: 97}25.508351488743646%{ stroke-dashoffset: 0;}100%{ stroke-dashoffset: 0;}}@keyframes xNQLPPkb_draw_78{7.080610021786493%{stroke-dashoffset: 47}25.59912854030501%{ stroke-dashoffset: 0;}100%{ stroke-dashoffset: 0;}}@keyframes xNQLPPkb_draw_79{7.171387073347857%{stroke-dashoffset: 246}25.689905591866374%{ stroke-dashoffset: 0;}100%{ stroke-dashoffset: 0;}}@keyframes xNQLPPkb_draw_80{7.262164124909222%{stroke-dashoffset: 196}25.780682643427745%{ stroke-dashoffset: 0;}100%{ stroke-dashoffset: 0;}}@keyframes xNQLPPkb_draw_81{7.352941176470587%{stroke-dashoffset: 146}25.871459694989106%{ stroke-dashoffset: 0;}100%{ stroke-dashoffset: 0;}}@keyframes xNQLPPkb_draw_82{7.443718228031954%{stroke-dashoffset: 97}25.96223674655047%{ stroke-dashoffset: 0;}100%{ stroke-dashoffset: 0;}}@keyframes xNQLPPkb_draw_83{7.534495279593319%{stroke-dashoffset: 47}26.053013798111834%{ stroke-dashoffset: 0;}100%{ stroke-dashoffset: 0;}}@keyframes xNQLPPkb_draw_84{7.625272331154684%{stroke-dashoffset: 246}26.143790849673206%{ stroke-dashoffset: 0;}100%{ stroke-dashoffset: 0;}}@keyframes xNQLPPkb_draw_85{7.716049382716049%{stroke-dashoffset: 196}26.234567901234573%{ stroke-dashoffset: 0;}100%{ stroke-dashoffset: 0;}}@keyframes xNQLPPkb_draw_86{7.806826434277414%{stroke-dashoffset: 146}26.325344952795938%{ stroke-dashoffset: 0;}100%{ stroke-dashoffset: 0;}}@keyframes xNQLPPkb_draw_87{7.897603485838781%{stroke-dashoffset: 97}26.4161220043573%{ stroke-dashoffset: 0;}100%{ stroke-dashoffset: 0;}}@keyframes xNQLPPkb_draw_88{7.988380537400146%{stroke-dashoffset: 47}26.506899055918666%{ stroke-dashoffset: 0;}100%{ stroke-dashoffset: 0;}}@keyframes xNQLPPkb_draw_89{8.079157588961511%{stroke-dashoffset: 246}26.597676107480034%{ stroke-dashoffset: 0;}100%{ stroke-dashoffset: 0;}}@keyframes xNQLPPkb_draw_90{8.169934640522875%{stroke-dashoffset: 196}26.688453159041398%{ stroke-dashoffset: 0;}100%{ stroke-dashoffset: 0;}}@keyframes xNQLPPkb_draw_91{8.260711692084241%{stroke-dashoffset: 146}26.779230210602762%{ stroke-dashoffset: 0;}100%{ stroke-dashoffset: 0;}}@keyframes xNQLPPkb_draw_92{8.351488743645605%{stroke-dashoffset: 97}26.870007262164126%{ stroke-dashoffset: 0;}100%{ stroke-dashoffset: 0;}}@keyframes xNQLPPkb_draw_93{8.442265795206973%{stroke-dashoffset: 47}26.960784313725494%{ stroke-dashoffset: 0;}100%{ stroke-dashoffset: 0;}}@keyframes xNQLPPkb_draw_94{8.533042846768337%{stroke-dashoffset: 185}27.051561365286858%{ stroke-dashoffset: 0;}100%{ stroke-dashoffset: 0;}}@keyframes xNQLPPkb_draw_95{8.623819898329703%{stroke-dashoffset: 185}27.142338416848222%{ stroke-dashoffset: 0;}100%{ stroke-dashoffset: 0;}}@keyframes xNQLPPkb_draw_96{8.714596949891067%{stroke-dashoffset: 185}27.23311546840959%{ stroke-dashoffset: 0;}100%{ stroke-dashoffset: 0;}}@keyframes xNQLPPkb_draw_97{8.805374001452432%{stroke-dashoffset: 185}27.323892519970954%{ stroke-dashoffset: 0;}100%{ stroke-dashoffset: 0;}}@keyframes xNQLPPkb_draw_98{8.896151053013797%{stroke-dashoffset: 198}27.41466957153232%{ stroke-dashoffset: 0;}100%{ stroke-dashoffset: 0;}}@keyframes xNQLPPkb_draw_99{8.986928104575162%{stroke-dashoffset: 198}27.505446623093682%{ stroke-dashoffset: 0;}100%{ stroke-dashoffset: 0;}}@keyframes xNQLPPkb_draw_100{9.077705156136528%{stroke-dashoffset: 198}27.59622367465505%{ stroke-dashoffset: 0;}100%{ stroke-dashoffset: 0;}}@keyframes xNQLPPkb_draw_101{9.168482207697894%{stroke-dashoffset: 198}27.687000726216414%{ stroke-dashoffset: 0;}100%{ stroke-dashoffset: 0;}}@keyframes xNQLPPkb_draw_102{9.25925925925926%{stroke-dashoffset: 198}27.77777777777778%{ stroke-dashoffset: 0;}100%{ stroke-dashoffset: 0;}}</style></svg>
